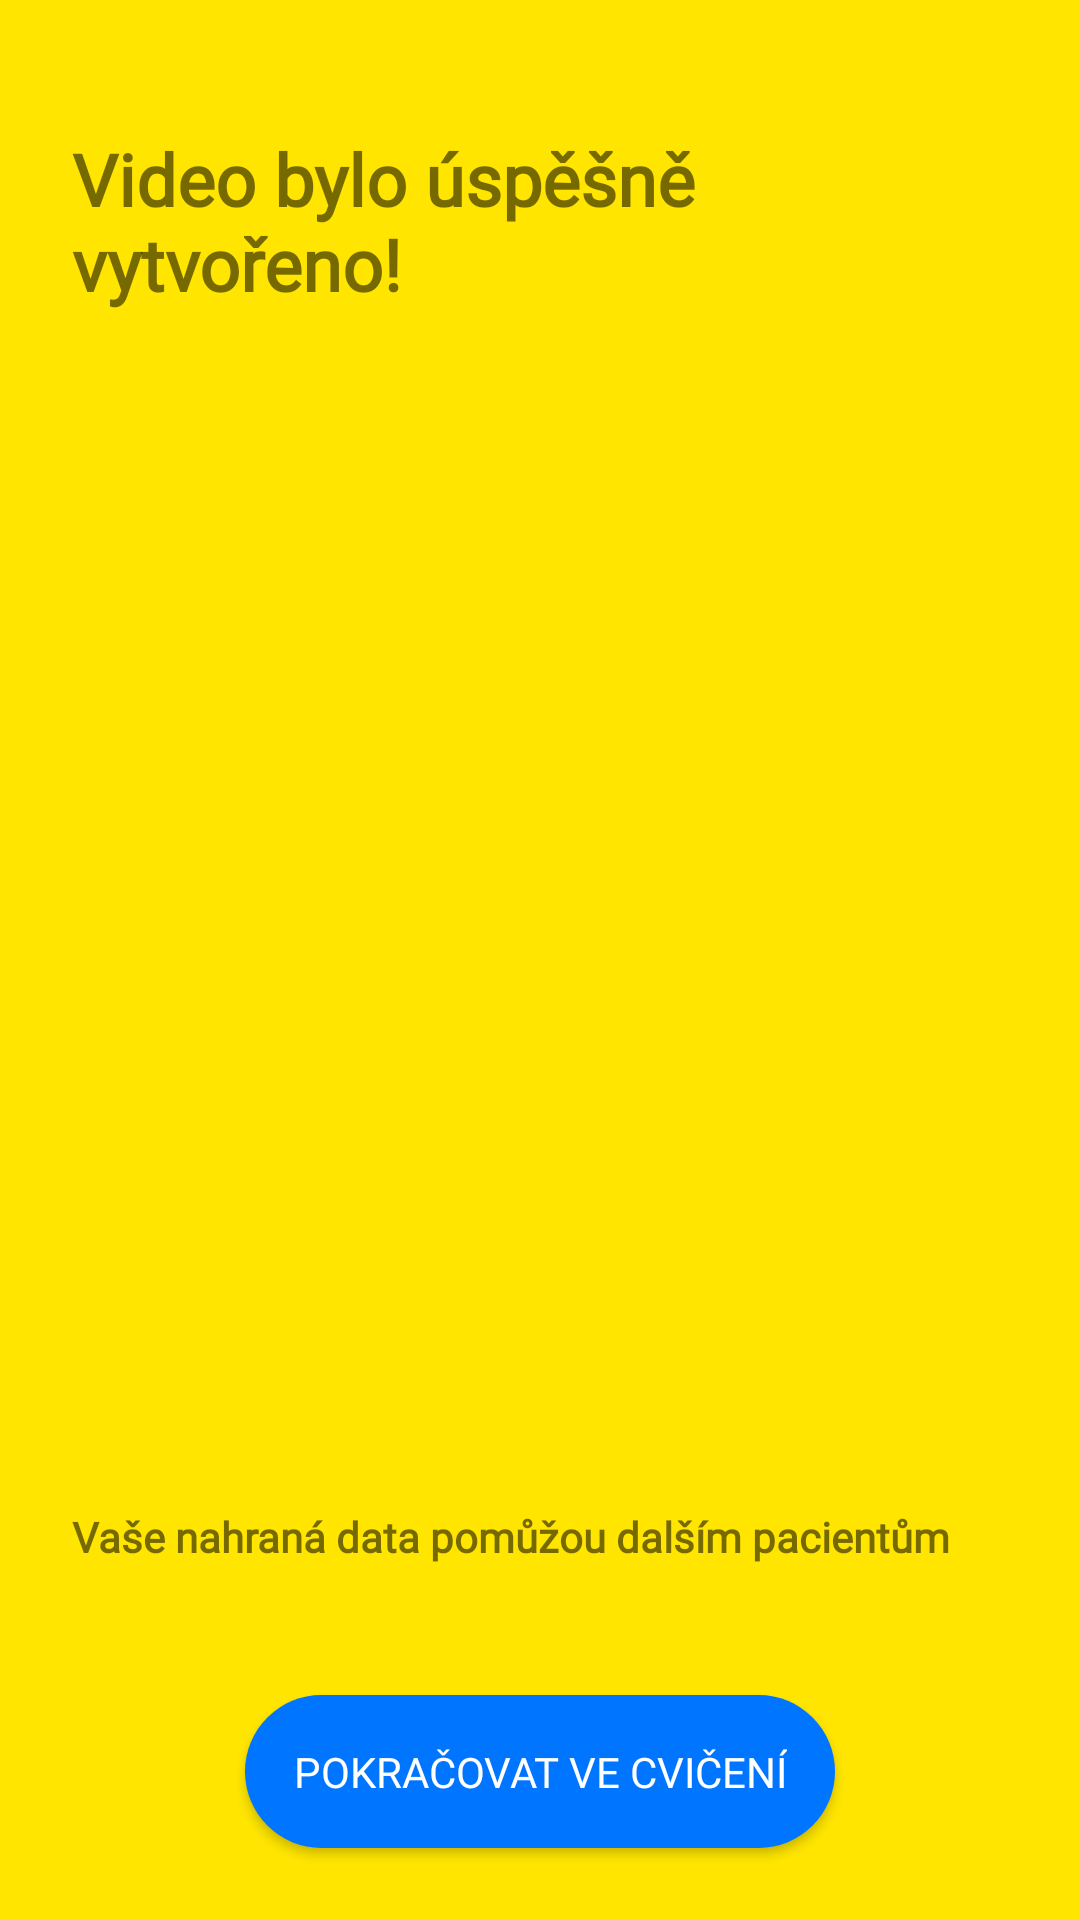

The Android layout XML behind this screen, and the referenced resources:
<!-- AndroidManifest.xml: application theme Theme.VM2G -->
<!-- res/layout/fragment_recording_success.xml -->
<?xml version="1.0" encoding="utf-8"?>
<androidx.constraintlayout.widget.ConstraintLayout xmlns:android="http://schemas.android.com/apk/res/android"
    xmlns:app="http://schemas.android.com/apk/res-auto"
    xmlns:tools="http://schemas.android.com/tools"
    android:id="@+id/frameLayout6"
    android:layout_width="match_parent"
    android:layout_height="match_parent"
    android:background="@color/colorYellow"
    tools:context=".ui_.snimani.RecordingSuccessFragment">

    <Button
        android:id="@+id/continueButton"
        android:layout_width="wrap_content"
        android:layout_height="wrap_content"
        android:layout_marginStart="24dp"
        android:layout_marginEnd="24dp"
        android:layout_marginBottom="24dp"
        android:background="@drawable/roundcorner32"
        android:fontFamily="@font/roboto"
        android:padding="16dp"
        android:text="@string/pokracovat_ve_cvi_en"
        android:textColor="@color/colorWhite"
        app:layout_constraintBottom_toBottomOf="parent"
        app:layout_constraintEnd_toEndOf="parent"
        app:layout_constraintStart_toStartOf="parent" />

    <TextView
        android:id="@+id/textView7"
        android:layout_width="0dp"
        android:layout_height="wrap_content"
        android:layout_marginStart="24dp"
        android:layout_marginTop="24dp"
        android:layout_marginEnd="24dp"
        android:fontFamily="@font/roboto"
        android:text="@string/video_bylo_uspesne_vytvoreno"
        android:textSize="24sp"
        android:textStyle="bold"
        app:layout_constraintBottom_toTopOf="@+id/imgVeverka"
        app:layout_constraintEnd_toEndOf="parent"
        app:layout_constraintHorizontal_bias="0.5"
        app:layout_constraintStart_toStartOf="parent"
        app:layout_constraintTop_toTopOf="parent" />

    <ImageView
        android:id="@+id/imgVeverka"
        android:layout_width="0dp"
        android:layout_height="360dp"
        android:layout_marginStart="16dp"
        android:layout_marginEnd="16dp"
        app:layout_constraintBottom_toTopOf="@+id/txtContinue"
        app:layout_constraintEnd_toEndOf="parent"
        app:layout_constraintHorizontal_bias="0.5"
        app:layout_constraintStart_toStartOf="parent"
        app:layout_constraintTop_toBottomOf="@+id/textView7"
        app:srcCompat="@drawable/pigeon2" />

    <TextView
        android:id="@+id/txtContinue"
        android:layout_width="0dp"
        android:layout_height="wrap_content"
        android:layout_marginStart="24dp"
        android:layout_marginEnd="24dp"
        android:layout_marginBottom="24dp"
        android:fontFamily="@font/roboto"
        android:text="@string/vase_nahran_data_pom_ou_dal_m_pacient_m"
        android:textStyle="bold"
        app:layout_constraintBottom_toTopOf="@+id/continueButton"
        app:layout_constraintEnd_toEndOf="parent"
        app:layout_constraintHorizontal_bias="0.5"
        app:layout_constraintStart_toStartOf="parent"
        app:layout_constraintTop_toBottomOf="@+id/imgVeverka" />
</androidx.constraintlayout.widget.ConstraintLayout>
<!-- resources referenced by this layout -->
<resources>
  <color name="colorWhite">#FFFFFFFF</color>
  <color name="colorYellow">#FFE500</color>
  <!-- drawable roundcorner32 (drawable) -->
  <?xml version="1.0" encoding="utf-8"?>
  
  <shape xmlns:android="http://schemas.android.com/apk/res/android">
      <solid android:color="@color/colorBlue" />
      <corners android:radius="32dp" />
  </shape>
  <string name="pokracovat_ve_cvi_en">Pokračovat ve cvičení</string>
  <string name="vase_nahran_data_pom_ou_dal_m_pacient_m">Vaše nahraná data pomůžou dalším pacientům</string>
  <string name="video_bylo_uspesne_vytvoreno">Video bylo úspěšně vytvořeno!</string>
  <style name="Theme.VM2G" parent="Theme.MaterialComponents.Light.Bridge">
          <item name="colorPrimary">@color/colorYellow</item>
          <item name="colorPrimaryVariant">@color/colorYellow</item>
          <item name="colorOnPrimary">@color/colorBlack</item>
          <item name="textInputStyle">@style/TextInputLayoutStyle</item>
      </style>
  <color name="colorBlue">#0075FF</color>
  <color name="colorBlack">#000000</color>
  <style name="TextInputLayoutStyle" parent="Widget.MaterialComponents.TextInputLayout.OutlinedBox">
          <item name="boxStrokeColor">@color/colorBlue</item>
          <item name="boxStrokeWidth">1dp</item>
          <item name="errorEnabled">true</item>
          <item name="hintTextColor">@color/colorBlue</item>
      </style>
</resources>
